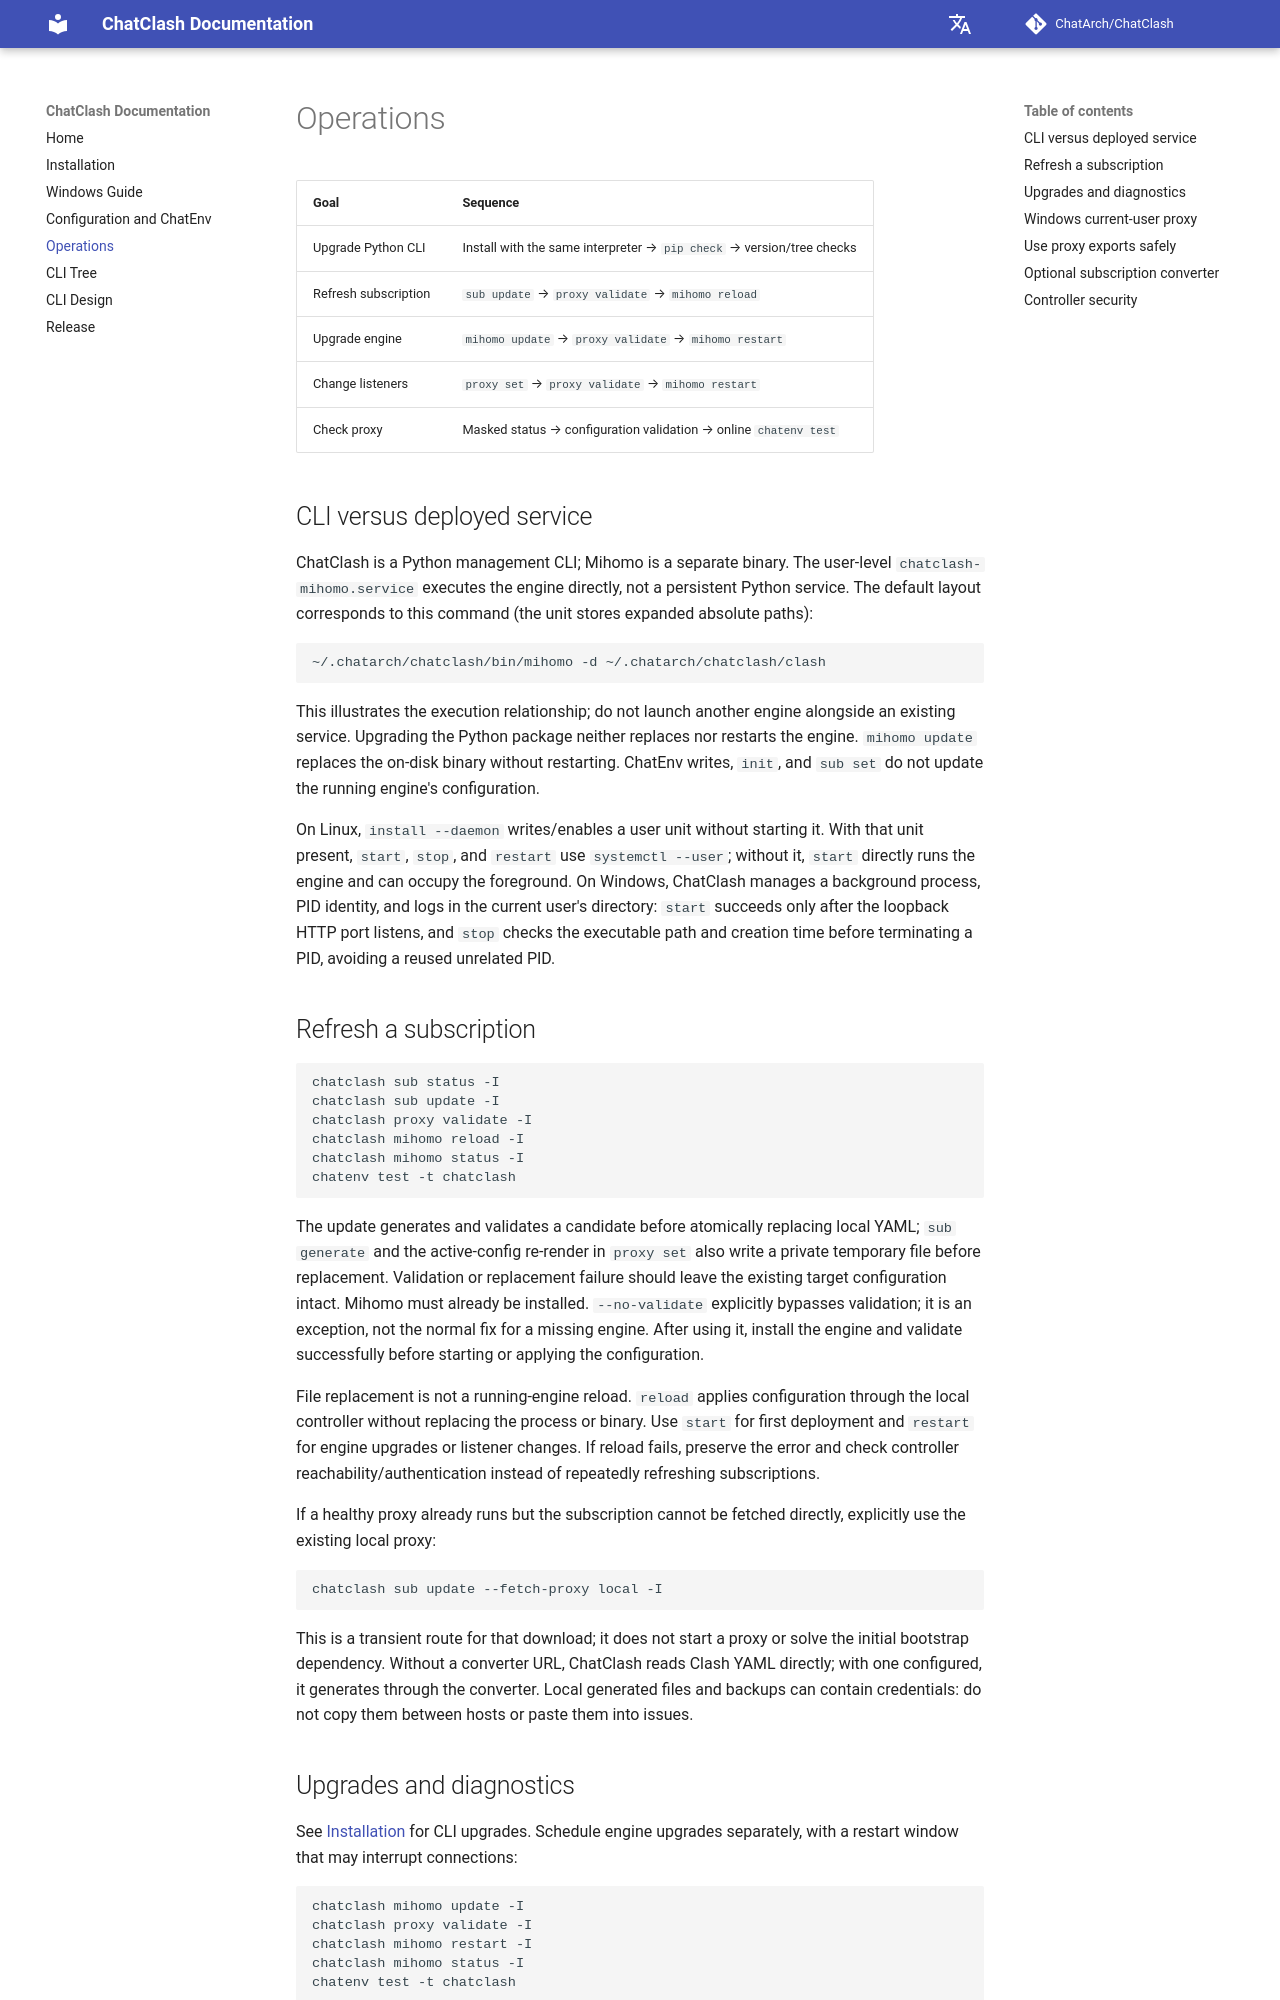

repository: ChatArch/ChatClash · page: en/operations/index.html · generator: mkdocs

# 运行与维护

| 目标 | 操作顺序 |
| --- | --- |
| 更新 Python CLI | 同一解释器安装 → `pip check` → 版本/命令树检查 |
| 更新订阅 | `sub update` → `proxy validate` → `mihomo reload` |
| 更新引擎 | `mihomo update` → `proxy validate` → `mihomo restart` |
| 改监听参数 | `proxy set` → `proxy validate` → `mihomo restart` |
| 检查代理 | 脱敏状态 → 配置校验 → `chatenv test` 联网测试 |

## CLI 与已部署服务的关系 {#service}

ChatClash 是 Python 管理 CLI；Mihomo 是独立二进制。用户级 `chatclash-mihomo.service` 直接执行引擎，不是常驻 Python 服务。默认布局对应以下命令（unit 中保存展开后的绝对路径）：

```bash
~/.chatarch/chatclash/bin/mihomo -d ~/.chatarch/chatclash/clash
```

此处仅说明执行关系，不要在已有服务旁再运行一个引擎。升级 Python 包不会替换或重启它；`mihomo update` 替换磁盘二进制也不会自动重启。修改 ChatEnv、`init` 或 `sub set` 不会自动更新运行中的配置。

在 Linux 上，`install --daemon` 写入并启用用户级 unit，但不启动。存在该 unit 时，`start`、`stop`、`restart` 使用 `systemctl --user`；没有 unit 时，`start` 直接运行引擎，可能占用前台。Windows 则在当前用户目录维护受控后台进程、PID 身份和日志：`start` 只有在 HTTP loopback 端口已监听后才成功，`stop` 会校验 PID 对应的可执行文件路径和创建时间，避免误杀复用 PID 的无关进程。

## 刷新订阅 {#subscription}

```bash
chatclash sub status -I
chatclash sub update -I
chatclash proxy validate -I
chatclash mihomo reload -I
chatclash mihomo status -I
chatenv test -t chatclash
```

更新先生成候选配置并校验，再原子替换本机 YAML；`sub generate` 与 `proxy set` 的活动配置重渲染也会先写入私有临时文件再替换。校验或替换失败时，已有目标配置应保持不变。必须已安装 Mihomo。`--no-validate` 是显式跳过校验的例外选项，不是缺少引擎时的默认补救；使用后仍须安装引擎、校验成功才能启动或应用。

配置替换不等于运行中引擎已重载。`reload` 通过本地 controller 应用配置，不替换进程或二进制；首次部署用 `start`，引擎升级或监听变更用 `restart`。重载失败时保留错误信息，检查 controller 可达性/认证，不要反复更新订阅掩盖失败。

如果服务已经健康运行，但订阅源无法直连，可显式选择已有本机代理：

```bash
chatclash sub update --fetch-proxy local -I
```

这只是本次下载的临时路径，不会启动代理，也不能解决首次部署的循环依赖。无转换器地址时直接读取 Clash YAML；设置转换器后通过转换器生成。本机生成配置和备份可能含凭证，不跨机器复制、不贴进 issue。
